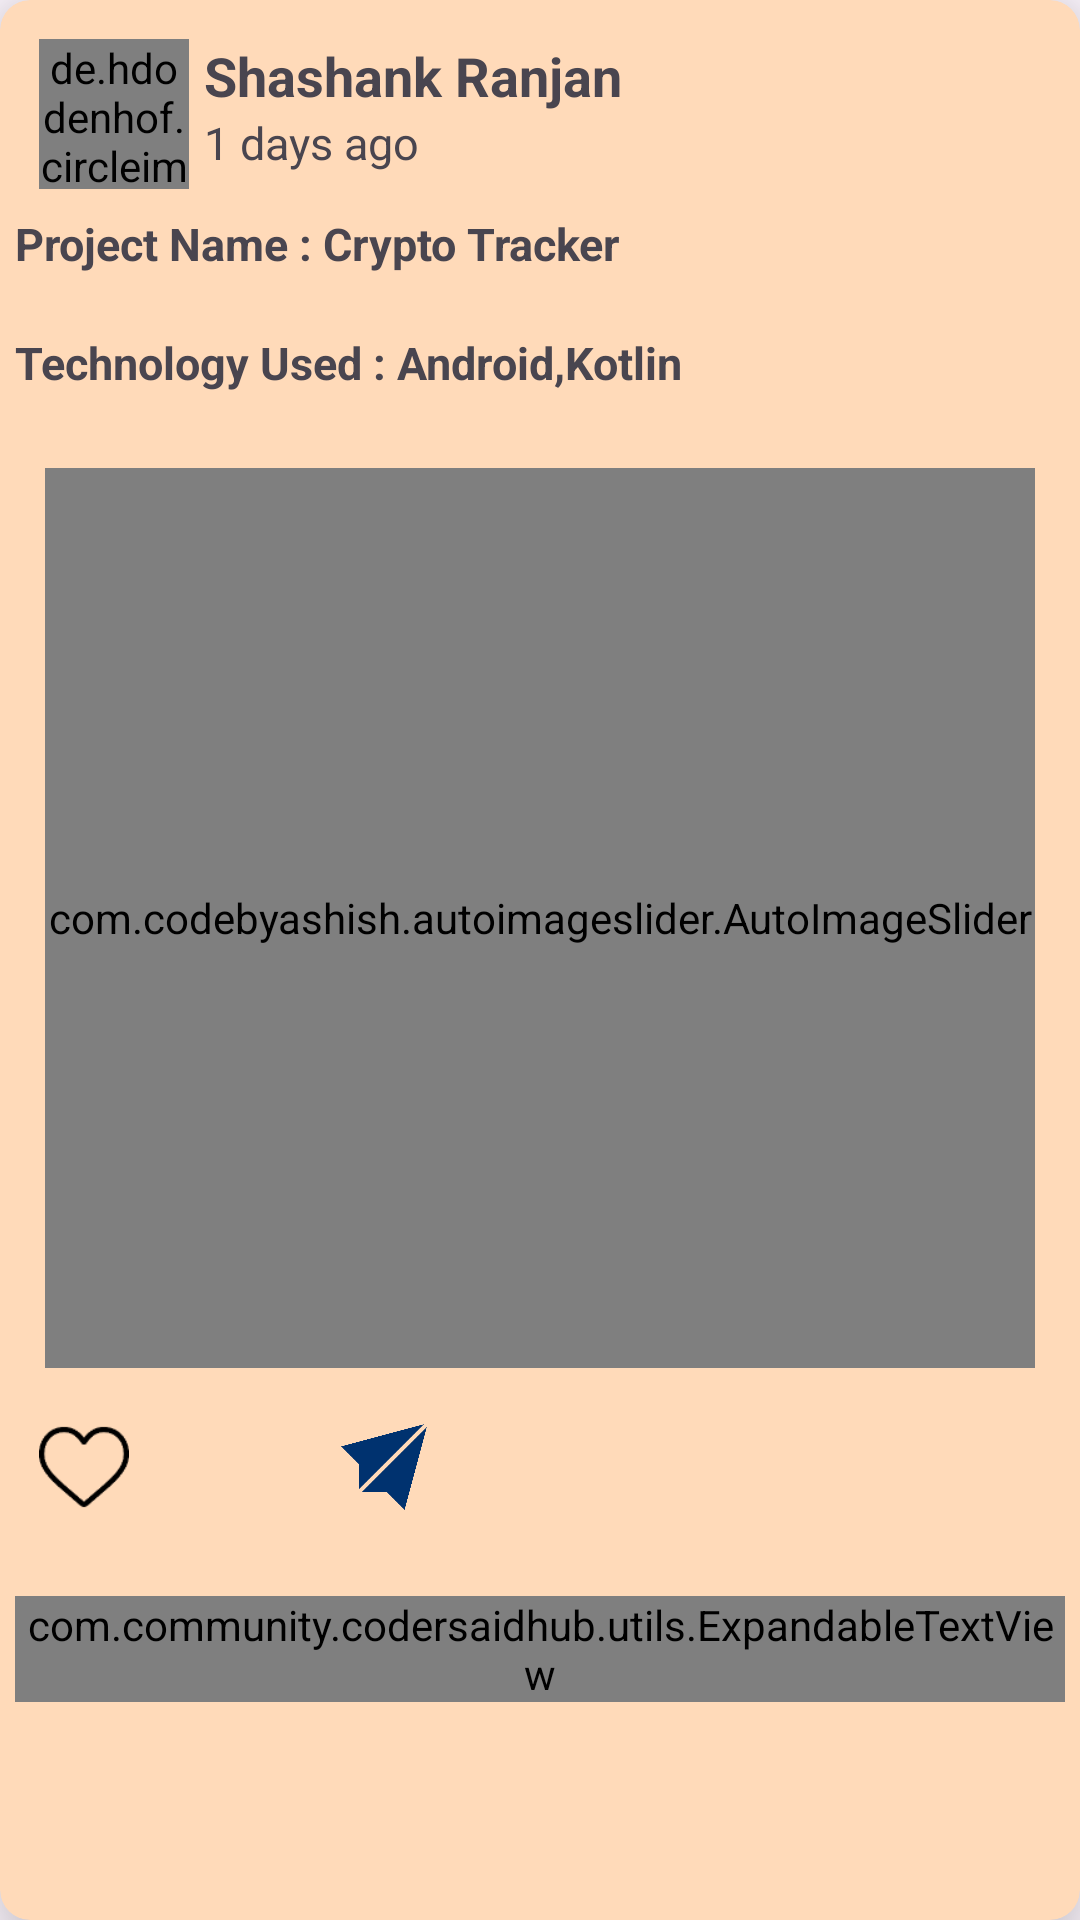

This screen was rendered from an Android layout file. Write that file and the resources it references.
<!-- AndroidManifest.xml: application theme Theme.InstaRanjan -->
<!-- res/layout/project_itemview.xml -->
<?xml version="1.0" encoding="utf-8"?>
<androidx.cardview.widget.CardView xmlns:android="http://schemas.android.com/apk/res/android"
    xmlns:tools="http://schemas.android.com/tools"
    android:layout_width="match_parent"
    android:layout_height="wrap_content"
   android:layout_margin="5dp"
    app:cardElevation="15dp"
    android:backgroundTint="@color/themecolor2"
    android:elevation="10dp"
    app:cardCornerRadius="10dp"

    xmlns:app="http://schemas.android.com/apk/res-auto"
    android:orientation="vertical">
    <LinearLayout
        android:layout_width="match_parent"
        android:layout_height="wrap_content"
        android:orientation="vertical"
        android:padding="5dp"
        >
        <LinearLayout
            android:layout_width="match_parent"
            android:layout_height="wrap_content"
            android:orientation="horizontal"
            android:padding="8dp"
            >


            <de.hdodenhof.circleimageview.CircleImageView
                android:id="@+id/projectProfileImage"
                android:layout_width="50dp"
                android:layout_height="50dp"

                android:src="@drawable/person"

                />

            <LinearLayout
                android:layout_width="0dp"
                android:layout_height="match_parent"
                android:layout_weight="1"
                android:layout_marginStart="5dp"
                android:orientation="vertical"
                >

                <TextView
                    android:id="@+id/projectProfileName"
                    android:layout_width="wrap_content"
                    android:layout_height="wrap_content"
                    android:text="Shashank Ranjan"
                    android:textStyle="bold"
                    android:textSize="18sp"
                    />
                <TextView
                    android:id="@+id/projectPostDate"
                    android:layout_width="wrap_content"
                    android:layout_height="wrap_content"
                    android:text="1 days ago"
                    android:textSize="15sp"
                    />

            </LinearLayout>

        </LinearLayout>

        <TextView
            android:id="@+id/projectNameText"
            android:layout_width="match_parent"
            android:layout_height="25dp"
            android:text="Project Name : Crypto Tracker"
            android:textSize="15dp"
            android:textStyle="bold"
            android:maxLines="1"
            android:ellipsize="end"
            />
        <TextView
            android:id="@+id/projectTechnologyText"
            android:layout_width="match_parent"
            android:layout_height="50dp"
            android:text="Technology Used : Android,Kotlin"
            android:textSize="15dp"
            android:maxLines="2"
            android:gravity="center_vertical"
            android:ellipsize="end"
            android:textStyle="bold"
            />
        <TextView
            android:id="@+id/remotelinkbutton"
            android:layout_width="100dp"
            android:layout_height="wrap_content"
            android:layout_gravity="center"
            android:visibility="gone"
            android:background="@drawable/custom_remote_link_buttom"
            android:ellipsize="end"
            android:gravity="center"
            android:maxLines="2"
            android:padding="8dp"
            android:text="Link"
            android:textSize="15dp"
            android:textStyle="bold"
            />



        <com.codebyashish.autoimageslider.AutoImageSlider
            android:id="@+id/autoImageSlider"
            android:layout_marginTop="5dp"
            android:layout_width="match_parent"
            android:layout_height="300dp"

            android:layout_margin="10dp"
            app:ais_auto_sliding="true"
            app:ais_corner_radius="10"
            android:scaleX="1"
            android:scaleY="1"
            app:ais_indicator_align="@string/center"
            app:ais_placeholder="@drawable/placeholder_default_loading"
            app:ais_time_interval="2000"
            app:ais_slide_delay="2000"

            app:ais_title_background="@android:color/transparent"
            app:layout_constraintBottom_toBottomOf="parent"
            app:layout_constraintEnd_toEndOf="parent" />
        <LinearLayout
            android:layout_width="match_parent"
            android:layout_height="wrap_content"
            android:orientation="horizontal"
            android:padding="8dp"
            >


            <ImageView
                android:id="@+id/projectLike"
                android:layout_width="30dp"
                android:layout_height="30dp"
                android:src="@drawable/heart"
                android:layout_marginRight="20dp"
                />
            <ImageView
                android:id="@+id/projectComment"
                android:layout_width="30dp"
                android:layout_height="30dp"
                android:src="@drawable/logo_comment"
                android:layout_marginEnd="20dp"
                />
            <ImageView
                android:id="@+id/projectSend"
                android:layout_width="30dp"
                android:layout_height="30dp"
                android:src="@drawable/send_icon"

                />

            <RelativeLayout
                android:layout_width="0dp"
                android:layout_height="match_parent"
                android:layout_weight="1"
                >


                <ImageView
                    android:id="@+id/homePostSave"
                    android:layout_width="72px"
                    android:layout_height="72px"
                    android:src="@drawable/icon_save"
                    android:layout_alignParentEnd="true"
                    android:visibility="gone"
                    />
            </RelativeLayout>


        </LinearLayout>

        <TextView
            android:id="@+id/projectLikeNumbers"
            android:layout_width="match_parent"
            android:layout_height="20dp"

            android:textStyle="bold"
            android:layout_marginStart="5dp"

            />

        <com.community.codersaidhub.utils.ExpandableTextView
            android:id="@+id/projectExpandableTextView"
            android:layout_width="match_parent"
            android:layout_height="wrap_content"
            android:textSize="16sp"

            android:textColor="@android:color/black" />

    </LinearLayout>


</androidx.cardview.widget.CardView>
<!-- resources referenced by this layout -->
<resources>
  <color name="themecolor2">#ffdab9 </color>
  <!-- drawable custom_remote_link_buttom (drawable) -->
  <?xml version="1.0" encoding="utf-8"?>
  <shape android:shape="rectangle" xmlns:android="http://schemas.android.com/apk/res/android">
  <stroke android:color="@color/black"
      android:width="3dp"/>
      <solid android:color="@color/white"/>
      <corners android:radius="5dp"/>
  </shape>
  <!-- drawable heart: png bitmap (drawable, 2094 bytes) -->
  <!-- drawable icon_save: png bitmap (drawable, 1025 bytes) -->
  <!-- drawable send_icon: png bitmap (drawable, 9837 bytes) -->
  <style name="Theme.InstaRanjan" parent="Base.Theme.InstaRanjan" />
  <color name="black">#FF000000</color>
  <color name="white">#FFFFFFFF</color>
  <style name="Base.Theme.InstaRanjan" parent="Theme.Material3.DayNight.NoActionBar">
          
          
     <item name="colorPrimaryDark">@color/white</item>
          <item name="windowActionBar">false</item>
          <item name="windowNoTitle">true</item>
  
      </style>
</resources>
